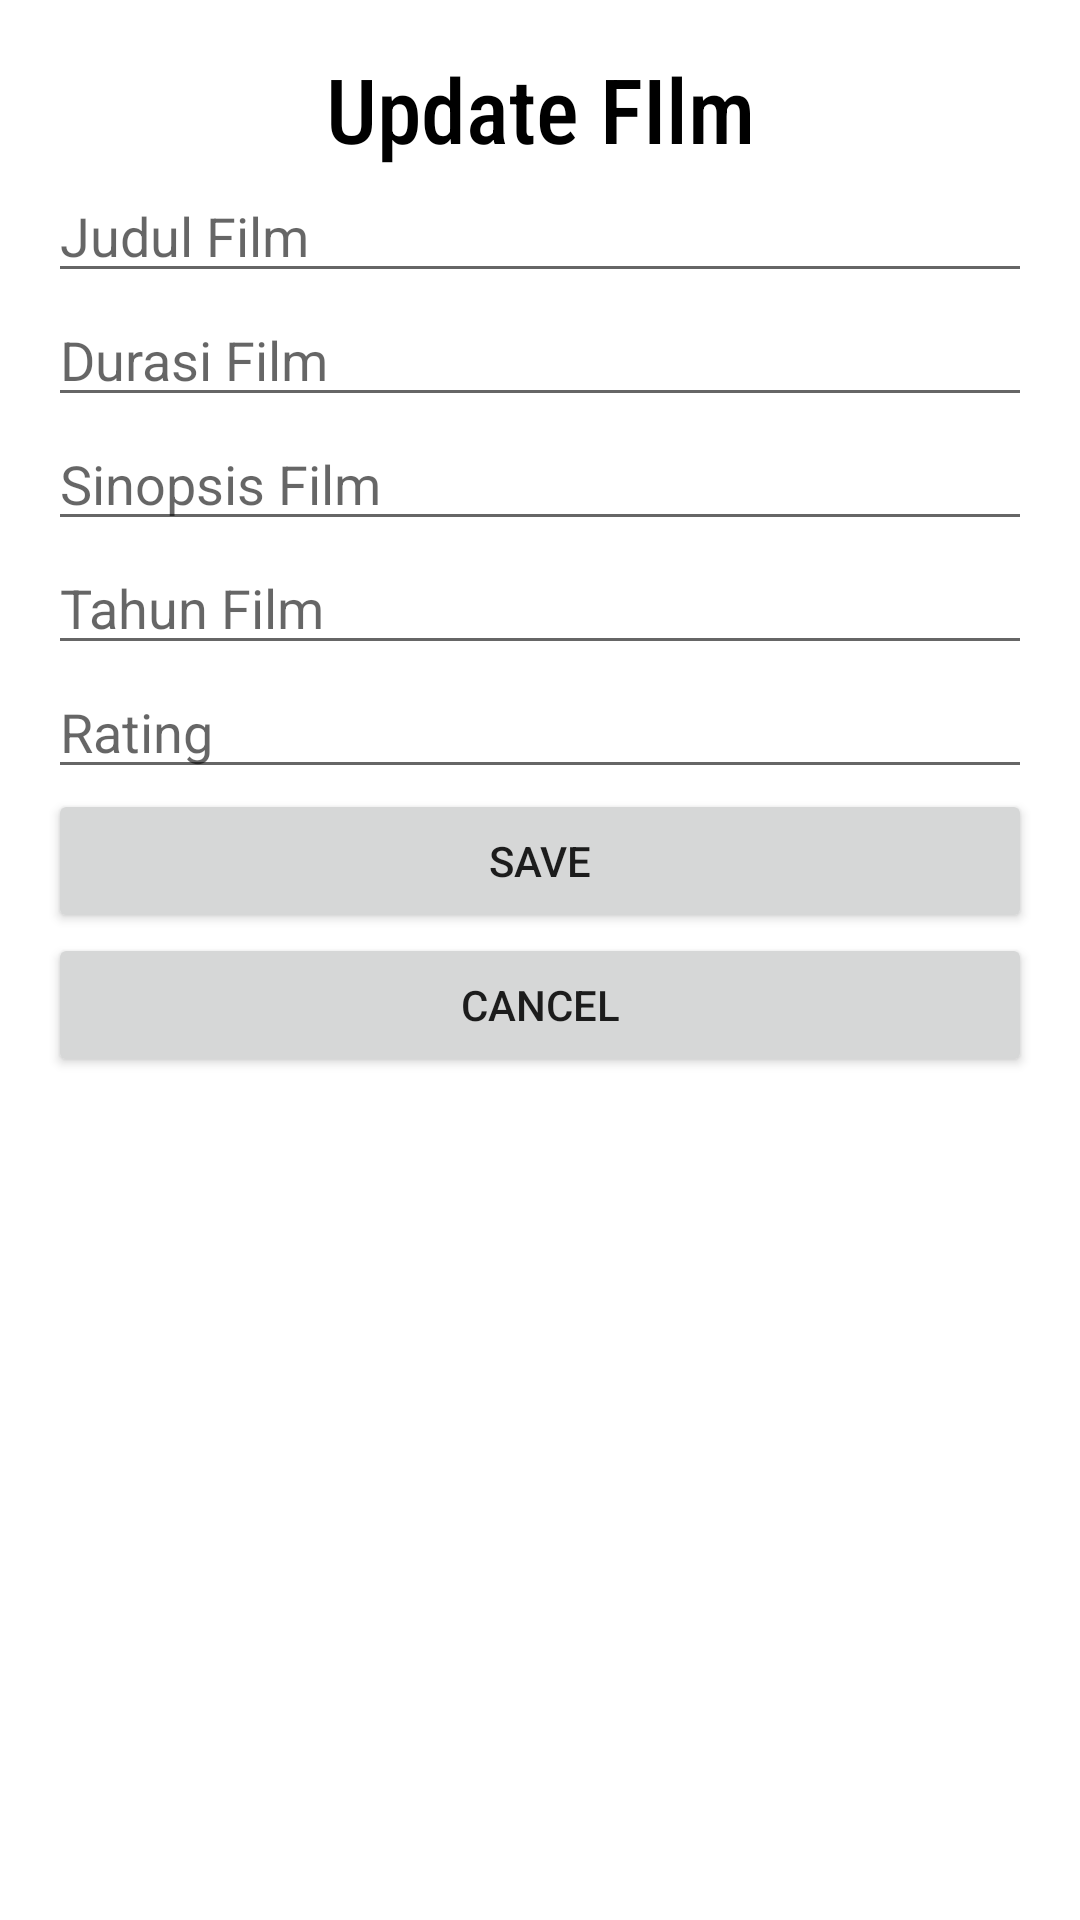

The Android layout XML behind this screen, and the referenced resources:
<!-- AndroidManifest.xml: application theme Theme.MaterialComponents.Light.NoActionBar -->
<!-- res/layout/activity_edit.xml -->
<?xml version="1.0" encoding="utf-8"?>
<LinearLayout xmlns:android="http://schemas.android.com/apk/res/android"
    android:orientation="vertical"
    xmlns:tools="http://schemas.android.com/tools"
    android:padding="16dp"
    android:layout_width="wrap_content"
    android:background="@drawable/back"
    android:layout_height="wrap_content">
    <TextView
        android:layout_width="wrap_content"
        android:layout_height="wrap_content"
        android:id="@+id/tv_id"
        android:visibility="gone"/>
    <TextView
        android:id="@+id/tv_title_edit"
        android:layout_width="match_parent"
        android:layout_height="wrap_content"
        android:text="@string/update_film"
        android:textAlignment="center"
        android:textSize="30sp"
        android:textColor="@color/black"
        android:fontFamily="sans-serif-condensed-medium"/>

    <EditText
        android:hint="@string/judul_film"
        android:id="@+id/et_judul"
        android:layout_width="match_parent"
        android:layout_height="wrap_content" />
    <EditText
        android:hint="@string/durasi_film"
        android:id="@+id/et_durasi"
        android:layout_width="match_parent"
        android:layout_height="wrap_content" />
    <EditText
        android:hint="@string/sinopsis_film"
        android:id="@+id/et_sinopsis"
        android:layout_width="match_parent"
        android:layout_height="wrap_content" />
    <EditText
        android:hint="@string/tahun_film"
        android:id="@+id/et_tahun"
        android:layout_width="match_parent"
        android:layout_height="wrap_content" />
    <EditText
        android:hint="@string/rating"
        android:id="@+id/et_rating"
        android:layout_width="match_parent"
        android:layout_height="wrap_content" />

    <Button
        android:id="@+id/btnSave"
        android:text="@string/save"
        android:layout_width="match_parent"
        android:layout_height="wrap_content" />
    <Button
        android:layout_width="match_parent"
        android:layout_height="wrap_content"
        android:text="@string/cancel"
        android:id="@+id/btnCancel"/>

    <ImageView
        android:layout_marginStart="80dp"
        android:layout_width="200dp"
        android:layout_height="200dp"
        android:layout_marginTop="20dp"
        android:src="@drawable/ic_undraw_working_late_pukg"/>

</LinearLayout>
<!-- resources referenced by this layout -->
<resources>
  <string name="cancel">Cancel</string>
  <string name="durasi_film">Durasi Film</string>
  <string name="judul_film">Judul Film</string>
  <string name="rating">Rating</string>
  <string name="save">SAVE</string>
  <string name="sinopsis_film">Sinopsis Film</string>
  <string name="tahun_film">Tahun Film</string>
  <string name="update_film">Update FIlm</string>
  <!-- not gathered from this repository: default colours our renderer supplied (Android Studio template values) -->
  <color name="black">#FF000000</color>
</resources>
